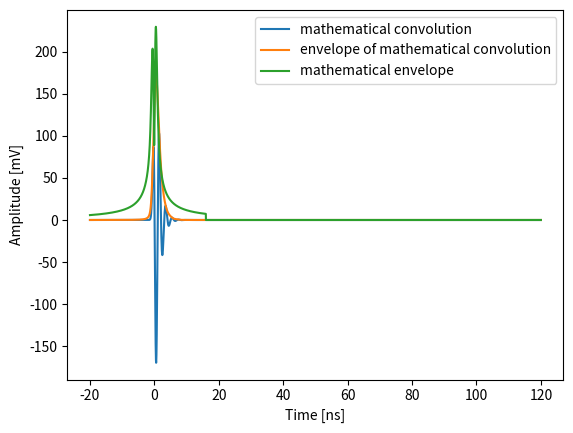

Recreate this plot in Python.
import numpy as np
from scipy.signal import convolve,hilbert
from scipy.special import dawsn as F
from scipy.special import expi as Ei
from scipy.special import wofz as w
import matplotlib.pyplot as plt

def G(z0):
	z0 = np.real(z0)
	return np.sqrt(np.pi)*F(z0)-0.5*np.exp(-z0*z0)*Ei(z0*z0)
def s(t,E0,sigma_t):
	return -E0*t*np.exp(-0.5*(t/sigma_t)*(t/sigma_t))
def r(t,R0,f0,gamma):
	return R0*np.cos(2*np.pi*f0*t)*np.exp(-gamma*t)
def ra(t,R0,f0,gamma):
	J = complex(0,1)
	return R0*np.exp(2*np.pi*J*f0*t)*np.exp(-gamma*t)
def math_conv(t,E0,R0,sigma_t,f0,gamma):
	J = complex(0,1)
	sigma_f = 1.0/(2*np.pi*sigma_t)
	p = (t/sigma_t)*(sigma_f/f0) - gamma/(2*np.pi*f0)
	q = 0.5*(sigma_f/f0)*(sigma_f/f0)
	z = complex(1.0/(2.0*np.sqrt(q)),-p/(2.0*np.sqrt(q)))
	U = np.sqrt(np.pi/(4.0*q))*np.real(w(z))
	dUdp = np.sqrt(np.pi)/(4*q)*(2/np.sqrt(np.pi) + 2*np.real(J*z*w(z)))
	first_term = np.sqrt(np.pi/2)*sigma_t*R0*s(t,E0,sigma_t)*U
	second_term = np.sqrt(np.pi/2)*E0*R0*sigma_t*sigma_t*(sigma_f/f0)*np.exp(-0.5*(t/sigma_t)*(t/sigma_t))*dUdp
	if(np.isinf(first_term) or np.isinf(second_term) or np.isnan(first_term) or np.isnan(second_term)):
		return 0.0
	else:
		return first_term+second_term
def math_env(t,E0,R0,sigma_t,f0,gamma):
	J = complex(0,1)
	x = t/(sigma_t*np.sqrt(2))
	z = 2*np.pi*J*f0*np.sqrt(2)*sigma_t-2*np.pi*gamma*np.sqrt(2)*sigma_t
	k = 2*x+z
	I = np.sqrt(np.pi)/2.0*w(-J*k/2)
	dIdk = 0.5+0.25*np.sqrt(np.pi)*w(-J*k/2)
	first_term = -2*R0*E0*sigma_t*sigma_t*(x*np.exp(-x*x)*I-np.exp(-x*x)*dIdk)
	second_term = 2/np.sqrt(np.pi)*R0*E0*sigma_t*sigma_t*(F(x)-z*F(x))
	result = first_term+J*second_term
	if(np.isinf(result) or np.isnan(result)):
		return 0
	else:
		return 0.5*np.abs(result)

f0 = 0.5 #GHz
gamma = 0.9 #GHz
sigma_t = 0.4 #ns
R0 = 1
E0 = 1
dt = 0.01 #ns
T_min = -20 #ns
T_max = 120 #ns

t = np.arange(T_min,T_max,dt)
n = len(t)
result1 = np.zeros(t.shape,dtype=complex)
result2 = np.zeros(t.shape,dtype=complex)
for i in range(n):
	result1[i] = math_conv(t[i],E0,R0,sigma_t,f0,gamma)
	result2[i] = math_env(t[i],E0,R0,sigma_t,f0,gamma)
graph1 = np.real(result1)*1000
graph2 = np.abs(hilbert(np.real(result1)))*1000
graph3 = np.real(result2)*1000
#graph3 *= np.max(graph2)/np.max(graph3)
plt.plot(t,graph1,'-',label="mathematical convolution")
plt.plot(t,graph2,'-',label="envelope of mathematical convolution")
plt.plot(t,graph3,'-',label="mathematical envelope")
plt.xlabel("Time [ns]")
plt.ylabel("Amplitude [mV]")
plt.xticks()
plt.yticks()
plt.legend()
plt.show()

'''f = open("results_June5_1.dat","w")
separator = " "
for i in range(n):
	data = [t[i],graph1[i],graph2[i],graph3[i]]
	datastring = separator.join(str(x) for x in data)
	f.write(datastring+"\n")
f.close()'''
